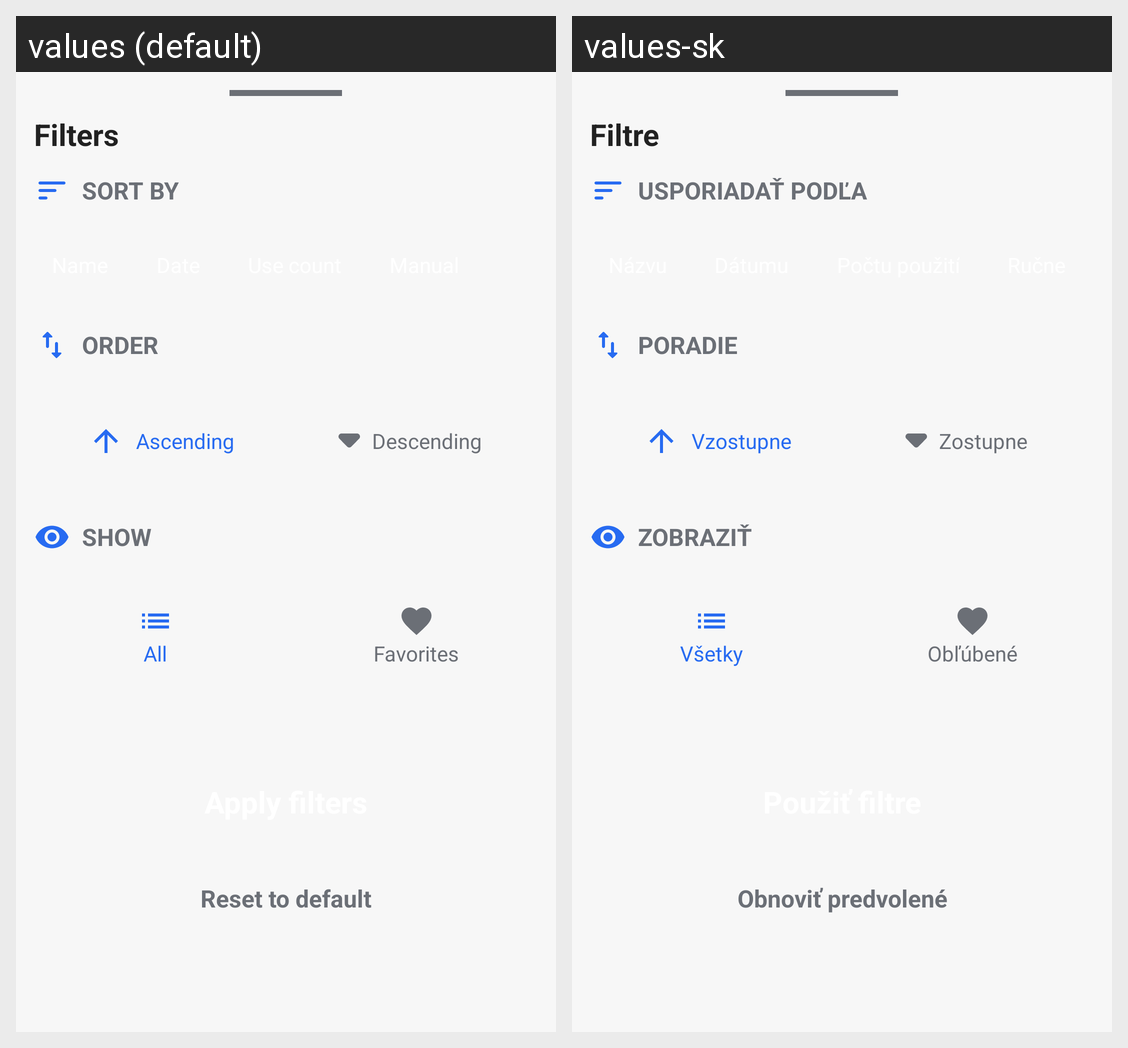

Here is an Android app screen in its default locale and in the app's own translations. Write out the translated-string differences for the strings that appear on this screen.
Android screen res/layout/filters_dialog.xml rendered under 2 locales, left to right: values (default), values-sk. Device: Nexus 5 (rendered at 1080×1920; each locale shown at half size, 540×960, under a caption strip naming it); theme AppTheme.
Strings drawn on this screen, with the default value and each locale's value (text and hints the layout hard-codes, and strings that could not be matched under every locale, appear in the picture but are not listed):

filters
  values: Filters
  values-sk: Filtre

sort_by
  values: Sort by
  values-sk: Usporiadať podľa

order
  values: Order
  values-sk: Poradie

ascending
  values: Ascending
  values-sk: Vzostupne

descending
  values: Descending
  values-sk: Zostupne

show
  values: Show
  values-sk: Zobraziť

all
  values: All
  values-sk: Všetky

favorites
  values: Favorites
  values-sk: Obľúbené

reset_to_default
  values: Reset to default
  values-sk: Obnoviť predvolené
